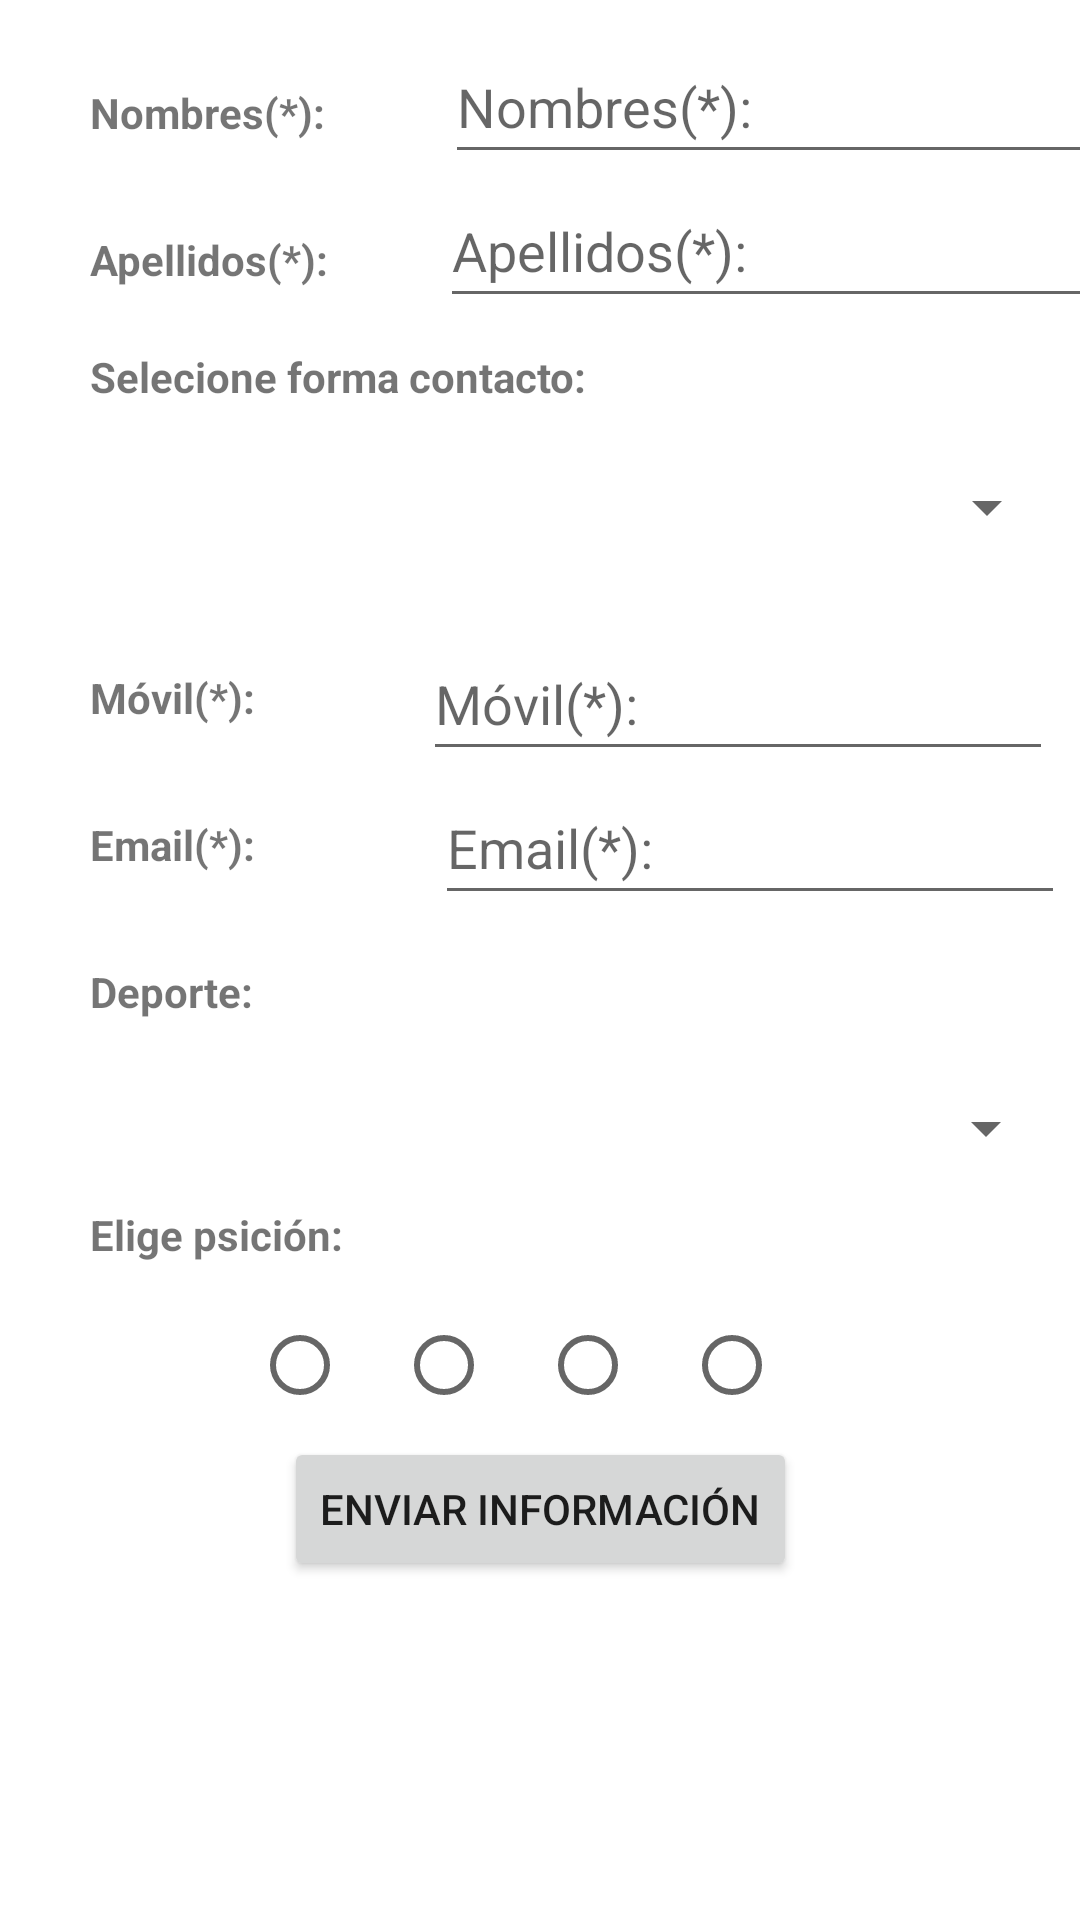

This screen was rendered from an Android layout file. Write that file and the resources it references.
<!-- AndroidManifest.xml: application theme Theme.FormularioTodosElementos -->
<!-- res/layout/activity_main.xml -->
<?xml version="1.0" encoding="utf-8"?>
<androidx.constraintlayout.widget.ConstraintLayout xmlns:android="http://schemas.android.com/apk/res/android"
    xmlns:app="http://schemas.android.com/apk/res-auto"
    xmlns:tools="http://schemas.android.com/tools"
    android:layout_width="match_parent"
    android:layout_height="match_parent"
    tools:context=".MainActivity">

    <TextView
        android:id="@+id/tvNombre"
        android:layout_width="wrap_content"
        android:layout_height="wrap_content"
        android:layout_marginStart="30dp"
        android:layout_marginTop="28dp"
        android:text="@string/tvNombre"
        android:textStyle="bold"
        app:layout_constraintStart_toStartOf="parent"
        app:layout_constraintTop_toTopOf="parent" />

    <TextView
        android:id="@+id/tvApellido"
        android:layout_width="wrap_content"
        android:layout_height="wrap_content"
        android:layout_marginStart="30dp"
        android:layout_marginTop="30dp"
        android:text="@string/tvApellido"
        android:textStyle="bold"
        app:layout_constraintStart_toStartOf="parent"
        app:layout_constraintTop_toBottomOf="@+id/tvNombre" />

    <TextView
        android:id="@+id/textView4"
        android:layout_width="wrap_content"
        android:layout_height="wrap_content"
        android:layout_marginStart="30dp"
        android:layout_marginTop="20dp"
        android:text="@string/tvFormaContacto"
        android:textStyle="bold"
        app:layout_constraintStart_toStartOf="parent"
        app:layout_constraintTop_toBottomOf="@+id/tvApellido" />

    <EditText
        android:id="@+id/etNombre"
        android:layout_width="237dp"
        android:layout_height="48dp"
        android:layout_marginStart="40dp"
        android:layout_marginTop="10dp"
        android:autofillHints="@string/tvNombre"
        android:ems="10"
        android:hint="@string/tvNombre"
        android:inputType="textPersonName"
        app:layout_constraintStart_toEndOf="@+id/tvNombre"
        app:layout_constraintTop_toTopOf="parent"
        tools:ignore="DuplicateSpeakableTextCheck,TextContrastCheck" />

    <EditText
        android:id="@+id/etApellido"
        android:layout_width="234dp"
        android:layout_height="48dp"
        android:layout_marginStart="37dp"
        android:autofillHints="@string/tvApellido"
        android:ems="10"
        android:hint="@string/tvApellido"
        android:inputType="textPersonName"
        app:layout_constraintStart_toEndOf="@+id/tvApellido"
        app:layout_constraintTop_toBottomOf="@+id/etNombre"
        tools:ignore="DuplicateSpeakableTextCheck,TextContrastCheck" />

    <Spinner
        android:id="@+id/sContacto"
        android:layout_width="346dp"
        android:layout_height="48dp"
        android:layout_marginTop="10dp"
        android:contentDescription="@string/tvFormaContacto"
        app:layout_constraintEnd_toEndOf="parent"
        app:layout_constraintStart_toStartOf="parent"
        app:layout_constraintTop_toBottomOf="@+id/textView4"
        tools:ignore="DuplicateSpeakableTextCheck" />

    <TextView
        android:id="@+id/tvMovil"
        android:layout_width="wrap_content"
        android:layout_height="wrap_content"
        android:layout_marginStart="30dp"
        android:layout_marginTop="30dp"
        android:text="@string/tvMovil"
        android:textStyle="bold"
        app:layout_constraintStart_toStartOf="parent"
        app:layout_constraintTop_toBottomOf="@+id/sContacto" />

    <EditText
        android:id="@+id/etPhone"
        android:layout_width="wrap_content"
        android:layout_height="wrap_content"
        android:layout_marginStart="56dp"
        android:layout_marginTop="16dp"
        android:autofillHints="@string/tvMovil"
        android:ems="10"
        android:hint="@string/tvMovil"
        android:inputType="phone"
        android:minHeight="48dp"
        app:layout_constraintStart_toEndOf="@+id/tvMovil"
        app:layout_constraintTop_toBottomOf="@+id/sContacto"
        tools:ignore="DuplicateSpeakableTextCheck,TextContrastCheck" />

    <TextView
        android:id="@+id/tvEmail"
        android:layout_width="wrap_content"
        android:layout_height="wrap_content"
        android:layout_marginStart="30dp"
        android:layout_marginTop="30dp"
        android:text="@string/tvEmail"
        android:textStyle="bold"
        app:layout_constraintStart_toStartOf="parent"
        app:layout_constraintTop_toBottomOf="@+id/tvMovil" />

    <TextView
        android:id="@+id/tvDeporte"
        android:layout_width="wrap_content"
        android:layout_height="wrap_content"
        android:layout_marginStart="30dp"
        android:layout_marginTop="30dp"
        android:text="@string/tvDeporte"
        android:textStyle="bold"
        app:layout_constraintStart_toStartOf="parent"
        app:layout_constraintTop_toBottomOf="@+id/tvEmail" />

    <Spinner
        android:id="@+id/sDeporte"
        android:layout_width="345dp"
        android:layout_height="52dp"
        android:layout_marginTop="10dp"
        android:contentDescription="@string/tvDeporte"
        app:layout_constraintEnd_toEndOf="parent"
        app:layout_constraintStart_toStartOf="parent"
        app:layout_constraintTop_toBottomOf="@+id/tvDeporte"
        tools:ignore="DuplicateSpeakableTextCheck" />

    <EditText
        android:id="@+id/etEmail"
        android:layout_width="wrap_content"
        android:layout_height="wrap_content"
        android:layout_marginStart="60dp"
        android:autofillHints="@string/tvEmail"
        android:ems="10"
        android:hint="@string/tvEmail"
        android:inputType="textEmailAddress"
        android:minHeight="48dp"
        app:layout_constraintStart_toEndOf="@+id/tvEmail"
        app:layout_constraintTop_toBottomOf="@+id/etPhone"
        tools:ignore="DuplicateSpeakableTextCheck,TextContrastCheck" />

    <TextView
        android:id="@+id/tvPosicion"
        android:layout_width="wrap_content"
        android:layout_height="wrap_content"
        android:layout_marginStart="30dp"
        android:text="@string/tvPosicion"
        android:textStyle="bold"
        app:layout_constraintStart_toStartOf="parent"
        app:layout_constraintTop_toBottomOf="@+id/sDeporte" />

    <RadioGroup
        android:id="@+id/contenedor"
        android:layout_width="wrap_content"
        android:layout_height="wrap_content"
        android:layout_marginTop="10dp"
        android:orientation="horizontal"
        app:layout_constraintEnd_toEndOf="parent"
        app:layout_constraintStart_toStartOf="parent"
        app:layout_constraintTop_toBottomOf="@+id/tvPosicion" >

        <RadioButton
            android:id="@+id/posicion1"
            android:layout_width="wrap_content"
            android:layout_height="wrap_content"
            android:textSize="12sp"
            tools:ignore="DuplicateSpeakableTextCheck" />

        <RadioButton
            android:id="@+id/posicion2"
            android:layout_width="wrap_content"
            android:layout_height="wrap_content"
            android:textSize="12sp" />

        <RadioButton
            android:id="@+id/posicion3"
            android:layout_width="wrap_content"
            android:layout_height="wrap_content"
            android:textSize="12sp" />

        <RadioButton
            android:id="@+id/posicion4"
            android:layout_width="wrap_content"
            android:layout_height="wrap_content"
            android:textSize="12sp" />
    </RadioGroup>

    <Button
        android:id="@+id/btnEnviarInfo"
        android:layout_width="wrap_content"
        android:layout_height="wrap_content"
        android:onClick="enviarInfo"
        android:text="@string/btnEnviarInfo"
        app:layout_constraintEnd_toEndOf="parent"
        app:layout_constraintStart_toStartOf="parent"
        app:layout_constraintTop_toBottomOf="@+id/contenedor" />

</androidx.constraintlayout.widget.ConstraintLayout>
<!-- resources referenced by this layout -->
<resources>
  <string name="btnEnviarInfo">Enviar información</string>
  <string name="tvApellido">Apellidos(*):</string>
  <string name="tvDeporte">Deporte:</string>
  <string name="tvEmail">Email(*):</string>
  <string name="tvFormaContacto">Selecione forma contacto:</string>
  <string name="tvMovil">Móvil(*):</string>
  <string name="tvNombre">Nombres(*):</string>
  <string name="tvPosicion">Elige psición:</string>
  <style name="Theme.FormularioTodosElementos" parent="Theme.MaterialComponents.DayNight.DarkActionBar">
          
          <item name="colorPrimary">@color/purple_500</item>
          <item name="colorPrimaryVariant">@color/purple_700</item>
          <item name="colorOnPrimary">@color/white</item>
          
          <item name="colorSecondary">@color/teal_200</item>
          <item name="colorSecondaryVariant">@color/teal_700</item>
          <item name="colorOnSecondary">@color/black</item>
          
          <item name="android:statusBarColor" tools:targetApi="l">?attr/colorPrimaryVariant</item>
          
      </style>
  <!-- not gathered from this repository: default colours our renderer supplied (Android Studio template values) -->
  <color name="purple_500">#FF6200EE</color>
  <color name="purple_700">#FF3700B3</color>
  <color name="teal_200">#FF03DAC5</color>
  <color name="teal_700">#FF018786</color>
  <color name="black">#FF000000</color>
  <color name="white">#FFFFFFFF</color>
</resources>
